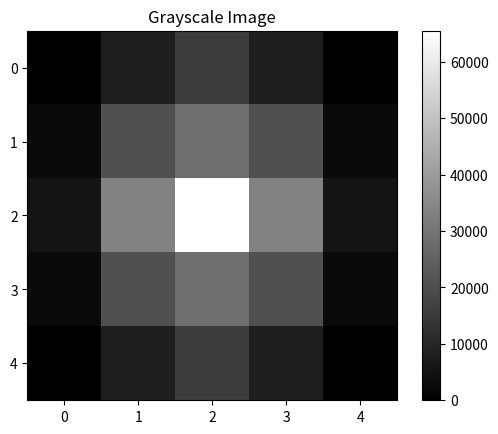

Python code for this plot:
import numpy as np
import matplotlib.pyplot as plt

# 创建灰度图像数组
gray_image = np.array([
    [0, 30, 60, 30, 0],
    [10, 80, 110, 80, 10],
    [20, 130, 255, 130, 20],
    [10, 80, 110, 80, 10],
    [0, 30, 60, 30, 0]
])

section = np.copy(gray_image)
data_Min = np.abs(np.min(section))
section = section - data_Min
data_Max = np.max(section)
section = section / (data_Max-data_Min)
section = np.round(section * 65535).astype(np.uint16)
# print(section)

# 绘制灰度图
plt.imshow(section, cmap='gray')  # 指定灰度色彩映射
plt.colorbar()  # 添加颜色条
plt.title('Grayscale Image')  # 图像标题
plt.show()  # 显示图像
